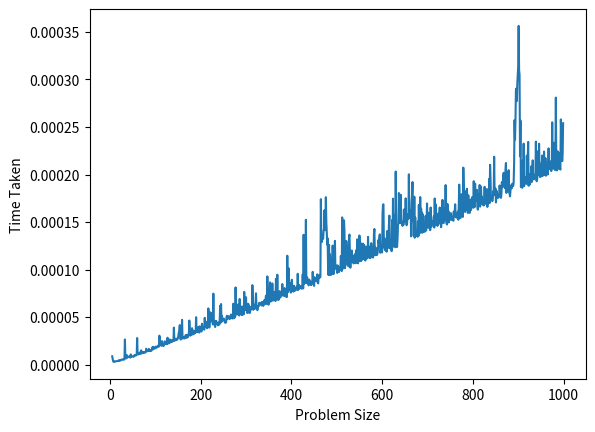

This chart was generated by the following Python code:
import random
import time
from matplotlib import pyplot as plt

def knapsack_greedy(weights, values, capacity):
    n = len(weights)
    value_per_weight = [(values[i] / weights[i], weights[i], values[i]) for i in range(n)]
    value_per_weight.sort(reverse=True)

    max_value = 0
    knapsack = []

    for _, weight, value in value_per_weight:
        if capacity == 0:
            break
        if weight <= capacity:
            max_value += value
            knapsack.append((weight, value, 1.0))
            capacity -= weight
        else:
            fraction = capacity / weight
            max_value += fraction * value
            knapsack.append((weight, value, fraction))
            capacity = 0

    return max_value, knapsack

def generate_random_knapsack_problem(n):
    weights = []
    values = []

    for _ in range(n):
        weight = random.randint(1, 200)
        value = random.randint(1, 500)
        weights.append(weight)
        values.append(value)

    capacity = random.randint(1, 1000)

    return weights, values, capacity

x=1000
ktimearr=[]
psize=[]

for n in range(5,x):
    weights, values, capacity = generate_random_knapsack_problem(n)
    start= time.perf_counter()
    profit, items = knapsack_greedy(weights, values, capacity)
    end= time.perf_counter()
    ktime=end-start
    ktimearr.append(ktime)
    psize.append(n)

plt.plot(psize, ktimearr)
plt.xlabel("Problem Size")
plt.ylabel("Time Taken")
plt.show()




